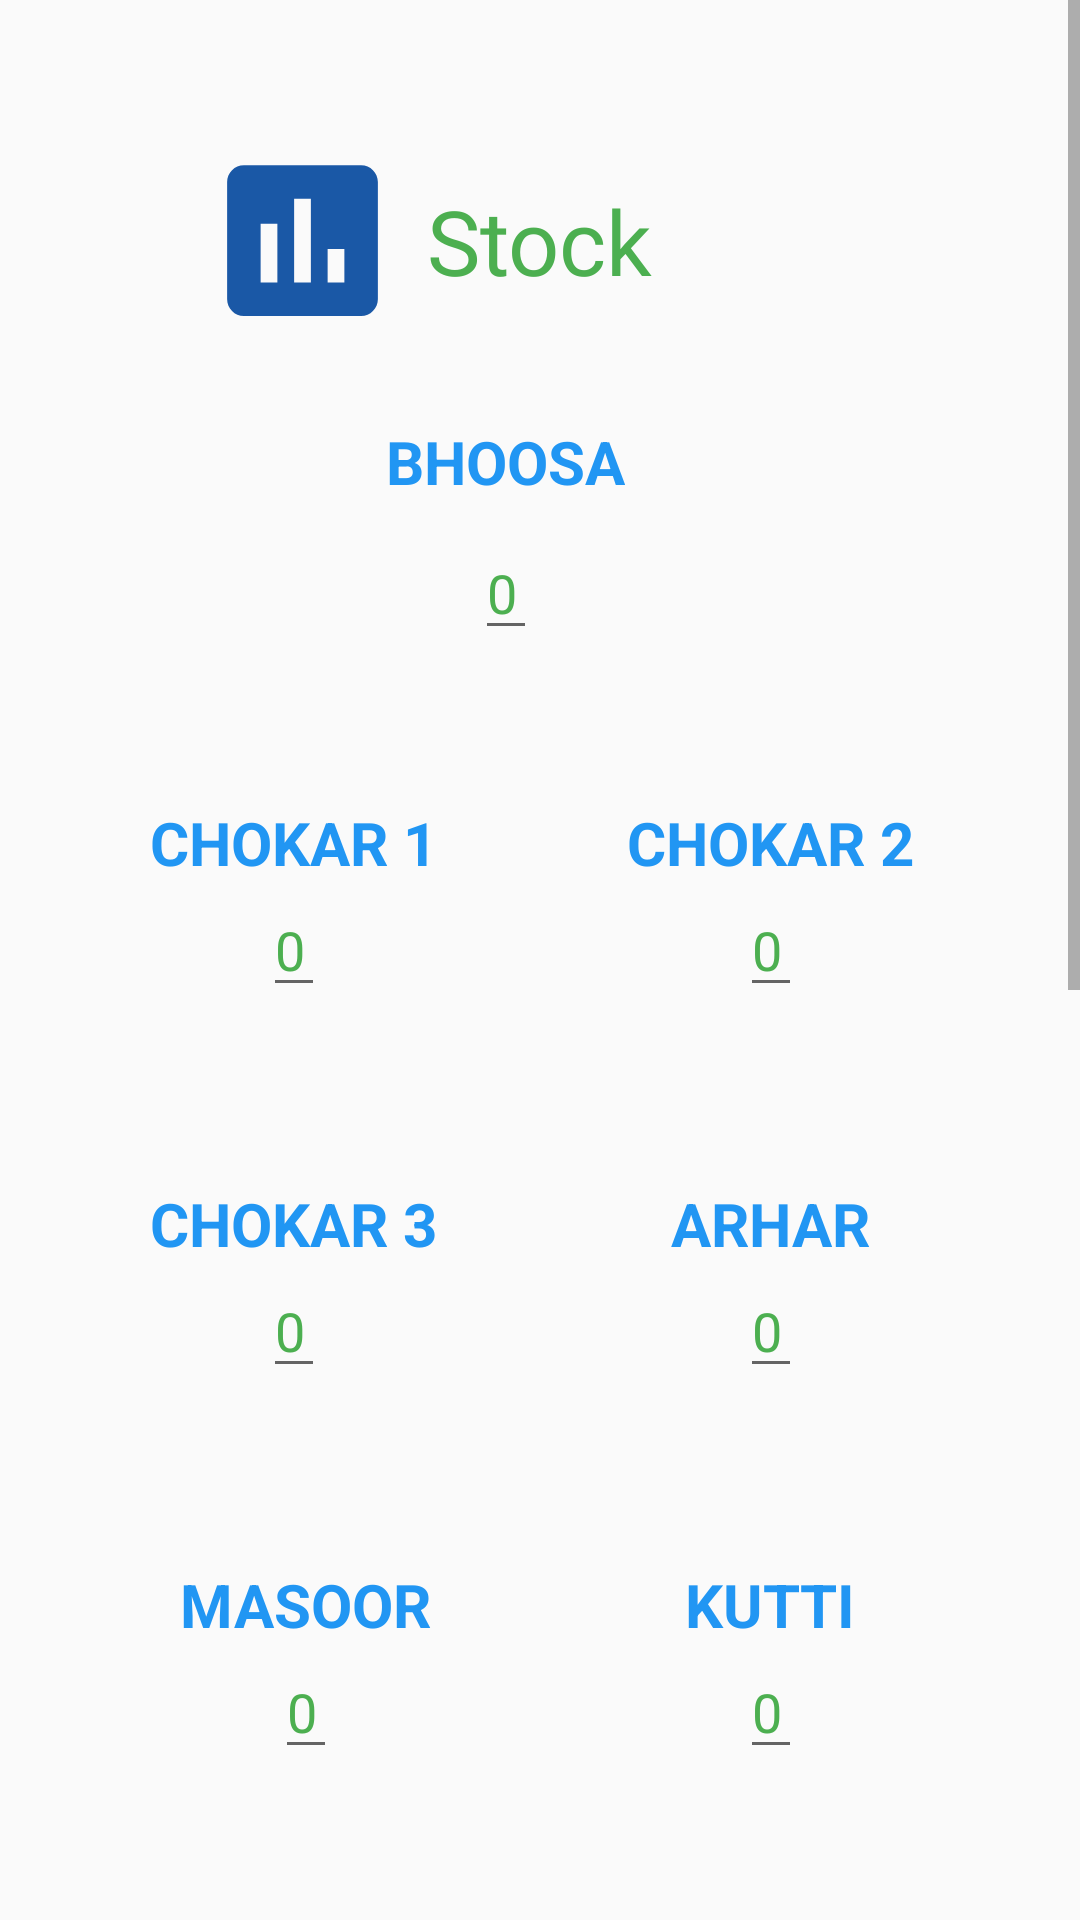

Layout XML and referenced resources for this Android screen:
<!-- AndroidManifest.xml: application theme AppTheme -->
<!-- res/layout/fragment_view_stock.xml -->
<?xml version="1.0" encoding="utf-8"?>
<ScrollView xmlns:android="http://schemas.android.com/apk/res/android"
    xmlns:app="http://schemas.android.com/apk/res-auto"
    xmlns:tools="http://schemas.android.com/tools"
    android:layout_width="match_parent"
    android:layout_height="match_parent"
    tools:context=".Fragments.ViewStock">
<androidx.constraintlayout.widget.ConstraintLayout
    android:layout_width="match_parent"
    android:layout_height="wrap_content">
    <TextView
        android:id="@+id/textView21"
        android:layout_width="wrap_content"
        android:layout_height="wrap_content"
        android:layout_marginTop="60dp"
        android:fontFamily="@font/arbutus"
        android:text="Stock"
        android:textColor="#4CAF50"
        android:textSize="30sp"
        app:layout_constraintEnd_toEndOf="parent"
        app:layout_constraintStart_toStartOf="parent"
        app:layout_constraintTop_toTopOf="parent" />

    <TextView
        android:id="@+id/textView24"
        android:layout_width="wrap_content"
        android:layout_height="wrap_content"
        android:layout_marginStart="50dp"
        android:text="CHOKAR 3"
        android:textColor="#2196F3"
        android:textSize="20sp"
        android:textStyle="bold"
        app:layout_constraintBottom_toBottomOf="@+id/textView25"
        app:layout_constraintStart_toStartOf="parent"
        app:layout_constraintTop_toTopOf="@+id/textView25" />


    <TextView
        android:id="@+id/textView25"
        android:layout_width="wrap_content"
        android:layout_height="wrap_content"
        android:layout_marginTop="100dp"
        android:layout_marginEnd="70dp"
        android:text="ARHAR"
        android:textColor="#2196F3"
        android:textSize="20sp"
        android:textStyle="bold"
        app:layout_constraintEnd_toEndOf="parent"
        app:layout_constraintTop_toBottomOf="@+id/textView3330" />

    <TextView
        android:id="@+id/textView26"
        android:layout_width="wrap_content"
        android:layout_height="wrap_content"
        android:layout_marginStart="60dp"
        android:text="MASOOR"
        android:textColor="#2196F3"
        android:textSize="20sp"
        android:textStyle="bold"
        app:layout_constraintBottom_toBottomOf="@+id/textView27"
        app:layout_constraintStart_toStartOf="parent"
        app:layout_constraintTop_toTopOf="@+id/textView27" />


    <TextView
        android:id="@+id/textView27"
        android:layout_width="wrap_content"
        android:layout_height="wrap_content"
        android:layout_marginTop="100dp"
        android:text="KUTTI"
        android:textColor="#2196F3"
        android:textSize="20sp"
        android:textStyle="bold"
        app:layout_constraintEnd_toEndOf="@+id/textView25"
        app:layout_constraintStart_toStartOf="@+id/textView25"
        app:layout_constraintTop_toBottomOf="@+id/textView25" />

    <TextView
        android:id="@+id/textView28"
        android:layout_width="wrap_content"
        android:layout_height="wrap_content"
        android:layout_marginStart="60dp"
        android:text="ALSI KHARI"
        android:textColor="#2196F3"
        android:textSize="20sp"
        android:textStyle="bold"
        app:layout_constraintBottom_toBottomOf="@+id/textView29"
        app:layout_constraintStart_toStartOf="parent"
        app:layout_constraintTop_toTopOf="@+id/textView29" />


    <TextView
        android:id="@+id/textView29"
        android:layout_width="wrap_content"
        android:layout_height="wrap_content"
        android:layout_marginTop="100dp"
        android:textColor="#2196F3"
        android:textSize="20sp"
        android:textStyle="bold"
        android:text="SARSO KHARI"
        app:layout_constraintEnd_toEndOf="@+id/textView27"
        app:layout_constraintStart_toStartOf="@+id/textView27"
        app:layout_constraintTop_toBottomOf="@+id/textView27" />

    <TextView
        android:id="@+id/textView330"
        android:layout_width="wrap_content"
        android:layout_height="wrap_content"
        android:layout_marginTop="100dp"
        android:text="CHOKAR 1"
        android:textColor="#2196F3"
        android:textSize="20sp"
        android:textStyle="bold"
        app:layout_constraintEnd_toEndOf="@+id/textView24"
        app:layout_constraintStart_toStartOf="@+id/textView24"
        app:layout_constraintTop_toBottomOf="@+id/textView30" />

    <EditText
        android:id="@+id/editChokar3"
        android:layout_width="wrap_content"
        android:layout_height="wrap_content"
        android:inputType="number"
        android:text="0"
        android:textColor="#4CAF50"
        app:layout_constraintEnd_toEndOf="@+id/textView24"
        app:layout_constraintStart_toStartOf="@+id/textView24"
        app:layout_constraintTop_toBottomOf="@+id/textView24" />

    <TextView
        android:id="@+id/textView3330"
        android:layout_width="wrap_content"
        android:layout_height="wrap_content"
        android:layout_marginTop="100dp"
        android:text="CHOKAR 2"
        android:textColor="#2196F3"
        android:textSize="20sp"
        android:textStyle="bold"
        app:layout_constraintEnd_toEndOf="@+id/textView25"
        app:layout_constraintStart_toStartOf="@+id/textView25"
        app:layout_constraintTop_toBottomOf="@+id/textView30" />

    <EditText
        android:id="@+id/editChokar1"
        android:layout_width="wrap_content"
        android:layout_height="wrap_content"
        android:inputType="number"
        android:text="0"
        android:textColor="#4CAF50"
        app:layout_constraintEnd_toEndOf="@+id/textView330"
        app:layout_constraintStart_toStartOf="@+id/textView330"
        app:layout_constraintTop_toBottomOf="@+id/textView330" />

    <TextView
        android:id="@+id/textView30"
        android:layout_width="wrap_content"
        android:layout_height="wrap_content"
        android:layout_marginTop="40dp"
        android:text="BHOOSA"
        android:textColor="#2196F3"
        android:textSize="20sp"
        android:textStyle="bold"
        app:layout_constraintEnd_toEndOf="@+id/textView21"
        app:layout_constraintHorizontal_bias="0.881"
        app:layout_constraintStart_toStartOf="@+id/imageView"
        app:layout_constraintTop_toBottomOf="@+id/textView21" />

    <EditText
        android:id="@+id/editChokar2"
        android:layout_width="wrap_content"
        android:layout_height="wrap_content"
        android:inputType="number"
        android:text="0"
        android:textColor="#4CAF50"
        app:layout_constraintEnd_toEndOf="@+id/textView3330"
        app:layout_constraintStart_toStartOf="@+id/textView3330"
        app:layout_constraintTop_toBottomOf="@+id/textView3330" />

    <EditText
        android:id="@+id/editArhar"
        android:layout_width="wrap_content"
        android:layout_height="wrap_content"
        android:inputType="number"
        android:text="0"
        android:textColor="#4CAF50"
        app:layout_constraintEnd_toEndOf="@+id/textView25"
        app:layout_constraintStart_toStartOf="@+id/textView25"
        app:layout_constraintTop_toBottomOf="@+id/textView25" />

    <EditText
        android:id="@+id/editMasoor"
        android:layout_width="wrap_content"
        android:layout_height="wrap_content"
        android:inputType="number"
        android:text="0"
        android:textColor="#4CAF50"
        app:layout_constraintEnd_toEndOf="@+id/textView26"
        app:layout_constraintStart_toStartOf="@+id/textView26"
        app:layout_constraintTop_toBottomOf="@+id/textView26" />

    <EditText
        android:id="@+id/editKutti"
        android:layout_width="wrap_content"
        android:layout_height="wrap_content"
        android:inputType="number"
        android:text="0"
        android:textColor="#4CAF50"
        app:layout_constraintEnd_toEndOf="@+id/textView27"
        app:layout_constraintStart_toStartOf="@+id/textView27"
        app:layout_constraintTop_toBottomOf="@+id/textView27" />

    <EditText
        android:id="@+id/editAlsi"
        android:layout_width="wrap_content"
        android:layout_height="wrap_content"
        android:inputType="number"
        android:text="0"
        android:textColor="#4CAF50"
        app:layout_constraintEnd_toEndOf="@+id/textView28"
        app:layout_constraintStart_toStartOf="@+id/textView28"
        app:layout_constraintTop_toBottomOf="@+id/textView28" />

    <EditText
        android:id="@+id/editSarso"
        android:layout_width="wrap_content"
        android:layout_height="wrap_content"
        android:inputType="number"
        android:text="0"
        android:textColor="#4CAF50"
        app:layout_constraintEnd_toEndOf="@+id/textView29"
        app:layout_constraintStart_toStartOf="@+id/textView29"
        app:layout_constraintTop_toBottomOf="@+id/textView29" />

    <EditText
        android:id="@+id/editBhusa"
        android:layout_width="wrap_content"
        android:layout_height="wrap_content"
        android:layout_marginTop="8dp"
        android:inputType="number"
        android:text="0"
        android:textColor="#4CAF50"
        app:layout_constraintEnd_toEndOf="@+id/textView30"
        app:layout_constraintStart_toStartOf="@+id/textView30"
        app:layout_constraintTop_toBottomOf="@+id/textView30" />

    <TextView
        android:id="@+id/txt"
        android:layout_width="wrap_content"
        android:layout_height="wrap_content"
        android:layout_marginTop="50dp"
        android:text="Stock Worth"
        android:textColor="#FF5722"
        android:textSize="20sp"
        android:textStyle="bold"
        app:layout_constraintStart_toStartOf="@+id/textView28"
        app:layout_constraintTop_toBottomOf="@+id/editSarso" />

    <ImageView
        android:id="@+id/imageView"
        android:layout_width="83dp"
        android:layout_height="67dp"
        android:src="@drawable/ic_insert_chart_black_24dp"
        app:layout_constraintBottom_toBottomOf="@+id/textView21"
        app:layout_constraintEnd_toStartOf="@+id/textView21"
        app:layout_constraintTop_toTopOf="@+id/textView21" />

    <TextView
        android:id="@+id/stockW"
        android:layout_width="wrap_content"
        android:layout_height="wrap_content"
        android:padding="5dp"
        android:text="0"
        android:textColor="#F44336"
        android:textSize="20sp"
        android:textStyle="bold"
        app:layout_constraintBottom_toBottomOf="@+id/txt"
        app:layout_constraintEnd_toEndOf="@+id/textView29"
        app:layout_constraintTop_toTopOf="@+id/txt" />

    <LinearLayout
        android:id="@+id/linearLayout1"
        android:layout_width="match_parent"
        android:layout_height="wrap_content"
        android:layout_marginTop="20dp"
        android:orientation="vertical"
        app:layout_constraintEnd_toEndOf="parent"
        app:layout_constraintStart_toStartOf="parent"
        app:layout_constraintTop_toBottomOf="@+id/stockW">

        <com.github.mikephil.charting.charts.PieChart
            android:id="@+id/piechart"
            android:layout_width="match_parent"
            android:layout_height="350dp" />


    </LinearLayout>


    <Button
        android:id="@+id/stockUpdate"
        android:layout_width="wrap_content"
        android:layout_height="wrap_content"
        android:layout_marginTop="10dp"
        android:layout_marginBottom="15dp"
        android:background="@drawable/shape"
        android:padding="10dp"
        android:text="UPDATE STOCK"
        android:textColor="#FBFBFB"
        app:layout_constraintBottom_toBottomOf="parent"
        app:layout_constraintEnd_toEndOf="parent"
        app:layout_constraintStart_toStartOf="parent"
        app:layout_constraintTop_toBottomOf="@id/linearLayout1" />

</androidx.constraintlayout.widget.ConstraintLayout>
</ScrollView>
<!-- resources referenced by this layout -->
<resources>
  <!-- drawable ic_insert_chart_black_24dp (drawable) -->
  <vector android:height="24dp" android:tint="#1A58A6"
      android:viewportHeight="24.0" android:viewportWidth="24.0"
      android:width="24dp" xmlns:android="http://schemas.android.com/apk/res/android">
      <path android:fillColor="#FF000000" android:pathData="M19,3L5,3c-1.1,0 -2,0.9 -2,2v14c0,1.1 0.9,2 2,2h14c1.1,0 2,-0.9 2,-2L21,5c0,-1.1 -0.9,-2 -2,-2zM9,17L7,17v-7h2v7zM13,17h-2L11,7h2v10zM17,17h-2v-4h2v4z"/>
  </vector>
  <!-- drawable shape (drawable) -->
  <?xml version="1.0" encoding="utf-8"?>
  <shape xmlns:android="http://schemas.android.com/apk/res/android"
      android:shape="rectangle" android:padding="10dp">
      
      <solid android:color="#4682b4"/>
  
      <corners android:radius="30dp"/>
  </shape>
  <style name="AppTheme" parent="Theme.AppCompat.Light">
          
          <item name="colorPrimary">#ffffff</item>
          <item name="colorPrimaryDark">#2196F3</item>
          <item name="colorAccent">#2196F3</item>
          <item name="windowActionBar">false</item>
          <item name="windowNoTitle">true</item>
      </style>
</resources>
